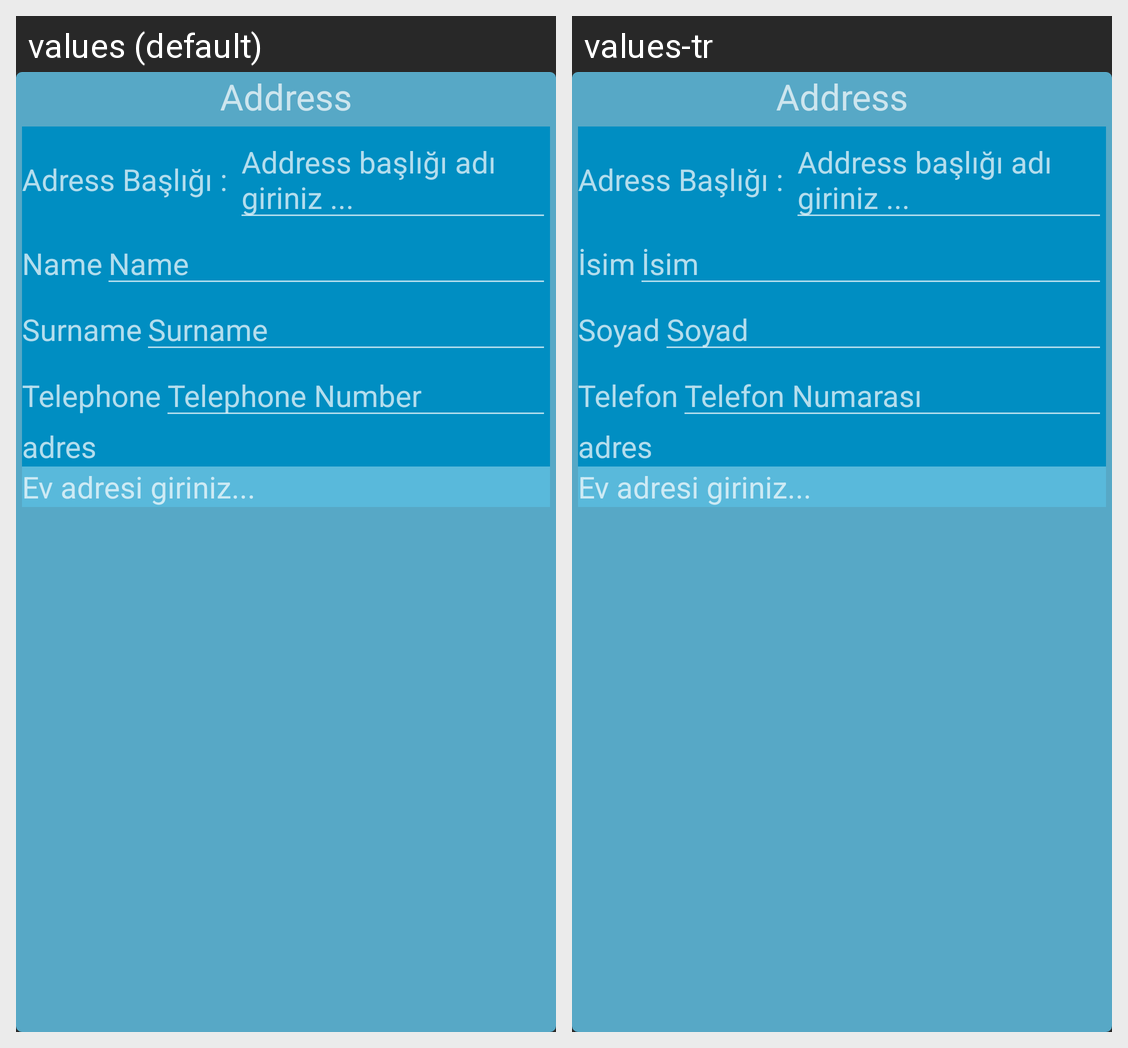

Strings drawn on this Android screen and how each of the app's shown locales translates them:
Android screen res/layout/activity_user_settings_address_card.xml rendered under 2 locales, left to right: values (default), values-tr. Device: Nexus 5 (rendered at 1080×1920; each locale shown at half size, 540×960, under a caption strip naming it); theme Theme.ShoppingCentre3D.
Strings drawn on this screen, with the default value and each locale's value (text and hints the layout hard-codes, and strings that could not be matched under every locale, appear in the picture but are not listed):

name
  values: Name
  values-tr: İsim

surname
  values: Surname
  values-tr: Soyad

telephone
  values: Telephone
  values-tr: Telefon

telephoneNumber
  values: Telephone Number
  values-tr: Telefon Numarası
